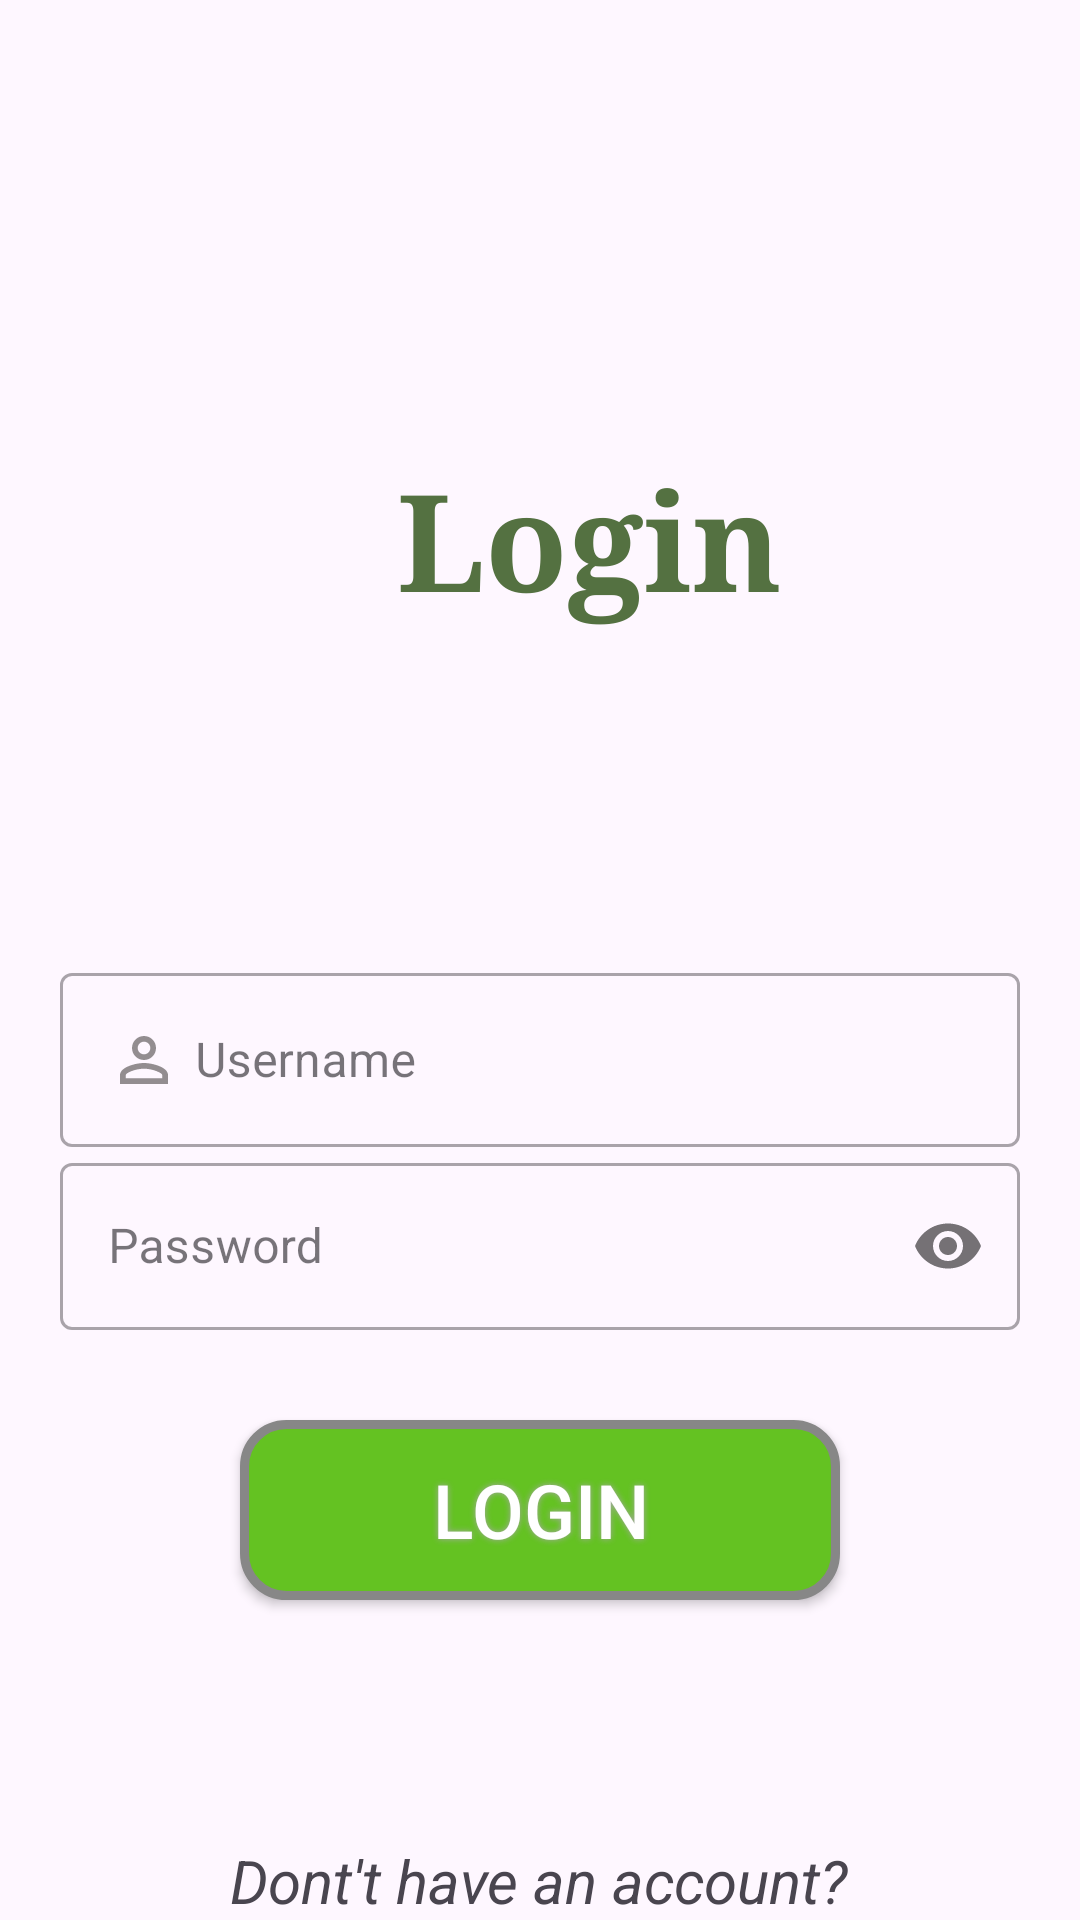

This screen was rendered from an Android layout file. Write that file and the resources it references.
<!-- AndroidManifest.xml: application theme Theme.PlantLeafClassification -->
<!-- res/layout/activity_login.xml -->
<?xml version="1.0" encoding="utf-8"?>
<LinearLayout xmlns:android="http://schemas.android.com/apk/res/android"
    xmlns:app="http://schemas.android.com/apk/res-auto"
    xmlns:tools="http://schemas.android.com/tools"
    android:layout_width="match_parent"
    android:layout_height="match_parent"
    android:orientation="vertical"
    tools:context=".Login">

    <LinearLayout
        android:layout_width="232dp"
        android:layout_height="119dp"
        android:layout_gravity="center|top"
        android:layout_marginTop="120dp"
        android:layout_marginBottom="40dp">

        <ImageView
            android:layout_width="65dp"
            android:layout_height="109dp"
            android:layout_gravity="center|top"
            android:src="@drawable/plant_1">

        </ImageView>

        <TextView
            android:layout_width="135dp"
            android:layout_height="60dp"
            android:layout_gravity="center"
            android:fontFamily="serif"
            android:gravity="center"
            android:text="Login"
            android:textColor="#547141"
            android:textSize="45sp"
            android:textStyle="bold">

        </TextView>

    </LinearLayout>

    <LinearLayout
        android:layout_width="match_parent"
        android:layout_height="wrap_content"
        android:padding="20dp"
        android:layout_gravity="center"
        android:layout_marginTop="20dp"
        android:layout_marginBottom="10dp"
        android:orientation="vertical">

        <com.google.android.material.textfield.TextInputLayout
            android:id="@+id/loginUserNameTextInputLayoutId"
            style="@style/Widget.MaterialComponents.TextInputLayout.OutlinedBox"
            android:hint="Username"
            android:layout_width="match_parent"
            android:layout_height="wrap_content"
            android:transitionName="username_transition">

            <com.google.android.material.textfield.TextInputEditText
                android:inputType="text"
                android:drawableLeft="@drawable/ic_baseline_person_outline_24"
                android:drawablePadding="5dp"
                android:layout_width="match_parent"
                android:layout_height="wrap_content"/>
        </com.google.android.material.textfield.TextInputLayout>

        <com.google.android.material.textfield.TextInputLayout
            android:id="@+id/loginpasswordTextInputLayoutId"
            style="@style/Widget.MaterialComponents.TextInputLayout.OutlinedBox"
            android:hint="Password"
            app:passwordToggleEnabled="true"
            android:layout_width="match_parent"
            android:layout_height="wrap_content"
            android:transitionName="password_transition">

            <com.google.android.material.textfield.TextInputEditText
                android:inputType="textPassword"
                android:layout_width="match_parent"
                android:layout_height="wrap_content" />
        </com.google.android.material.textfield.TextInputLayout>

    </LinearLayout>

    <Button
        android:id="@+id/login_btn"
        android:layout_width="200dp"
        android:layout_height="wrap_content"
        android:layout_gravity="center"
        android:background="@drawable/buttonshape"
        android:gravity="center"
        android:shadowColor="#A8A8A8"
        android:shadowDx="0"
        android:shadowDy="0"
        android:shadowRadius="5"
        android:text="Login"
        android:textColor="#FFFFFF"
        android:textSize="25sp" />


    <TextView
        android:layout_width="wrap_content"
        android:layout_height="26dp"
        android:layout_gravity="center"
        android:layout_marginTop="80dp"
        android:text="Dont't have an account?"
        android:textStyle="italic"
        android:textSize="20sp"></TextView>

    <Button
        android:id="@+id/signup_btn"
        android:layout_width="114dp"
        android:layout_height="44dp"
        android:layout_gravity="center"
        android:layout_marginTop="20dp"
        android:background="@drawable/buttonshape"
        android:gravity="center"
        android:shadowColor="#A8A8A8"
        android:shadowDx="0"
        android:shadowDy="0"
        android:shadowRadius="5"
        android:text="Sign up"
        android:textAllCaps="false"
        android:textColor="#FFFFFF"
        android:textSize="15sp" />

</LinearLayout>
<!-- resources referenced by this layout -->
<resources>
  <!-- drawable buttonshape (drawable) -->
  <?xml version="1.0" encoding="utf-8"?>
  <shape xmlns:android="http://schemas.android.com/apk/res/android" android:shape="rectangle" >
      <corners
          android:radius="14dp"
          />
      <solid
          android:color="#64C222"
          />
      <padding
          android:left="0dp"
          android:top="0dp"
          android:right="0dp"
          android:bottom="0dp"
          />
      <size
          android:width="270dp"
          android:height="60dp"
          />
      <stroke
          android:width="3dp"
          android:color="#878787"
          />
  </shape>
  <!-- drawable ic_baseline_person_outline_24 (drawable) -->
  <vector android:alpha="0.6" android:height="24dp" android:tint="#4A4545"
      android:viewportHeight="24" android:viewportWidth="24"
      android:width="24dp" xmlns:android="http://schemas.android.com/apk/res/android">
      <path android:fillColor="@android:color/white" android:pathData="M12,5.9c1.16,0 2.1,0.94 2.1,2.1s-0.94,2.1 -2.1,2.1S9.9,9.16 9.9,8s0.94,-2.1 2.1,-2.1m0,9c2.97,0 6.1,1.46 6.1,2.1v1.1L5.9,18.1L5.9,17c0,-0.64 3.13,-2.1 6.1,-2.1M12,4C9.79,4 8,5.79 8,8s1.79,4 4,4 4,-1.79 4,-4 -1.79,-4 -4,-4zM12,13c-2.67,0 -8,1.34 -8,4v3h16v-3c0,-2.66 -5.33,-4 -8,-4z"/>
  </vector>
  <style name="Theme.PlantLeafClassification" parent="Theme.Material3.Light.NoActionBar">
          
          <item name="colorPrimary">#007500</item>
          <item name="colorOnPrimary">#007500</item>
          
          <item name="colorSecondary">@color/teal_700</item>
          <item name="colorSecondaryVariant">@color/teal_700</item>
          <item name="colorOnSecondary">@color/black</item>
          
          <item name="android:statusBarColor">#007500</item>
          
      </style>
  <!-- not gathered from this repository: default colours our renderer supplied (Android Studio template values) -->
  <color name="teal_700">#FF018786</color>
  <color name="black">#FF000000</color>
</resources>
